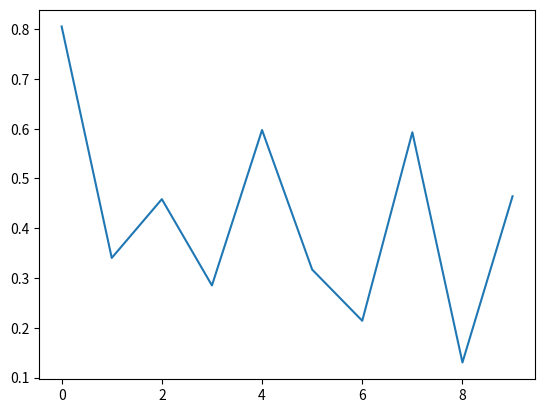

Write the Python code that produced this figure.
# -*- coding: utf-8 -*-
"""
Created on Thu Mar  7 22:59:49 2019

[redacted]
"""


import matplotlib.pyplot as plt
import numpy as np

fig, ax = plt.subplots()
ax.plot(np.random.rand(10))

def onclick(event):
    print('%s click: button=%d, x=%d, y=%d, xdata=%f, ydata=%f' %
          ('double' if event.dblclick else 'single', event.button,
           event.x, event.y, event.xdata, event.ydata))

cid = fig.canvas.mpl_connect('button_press_event', onclick)